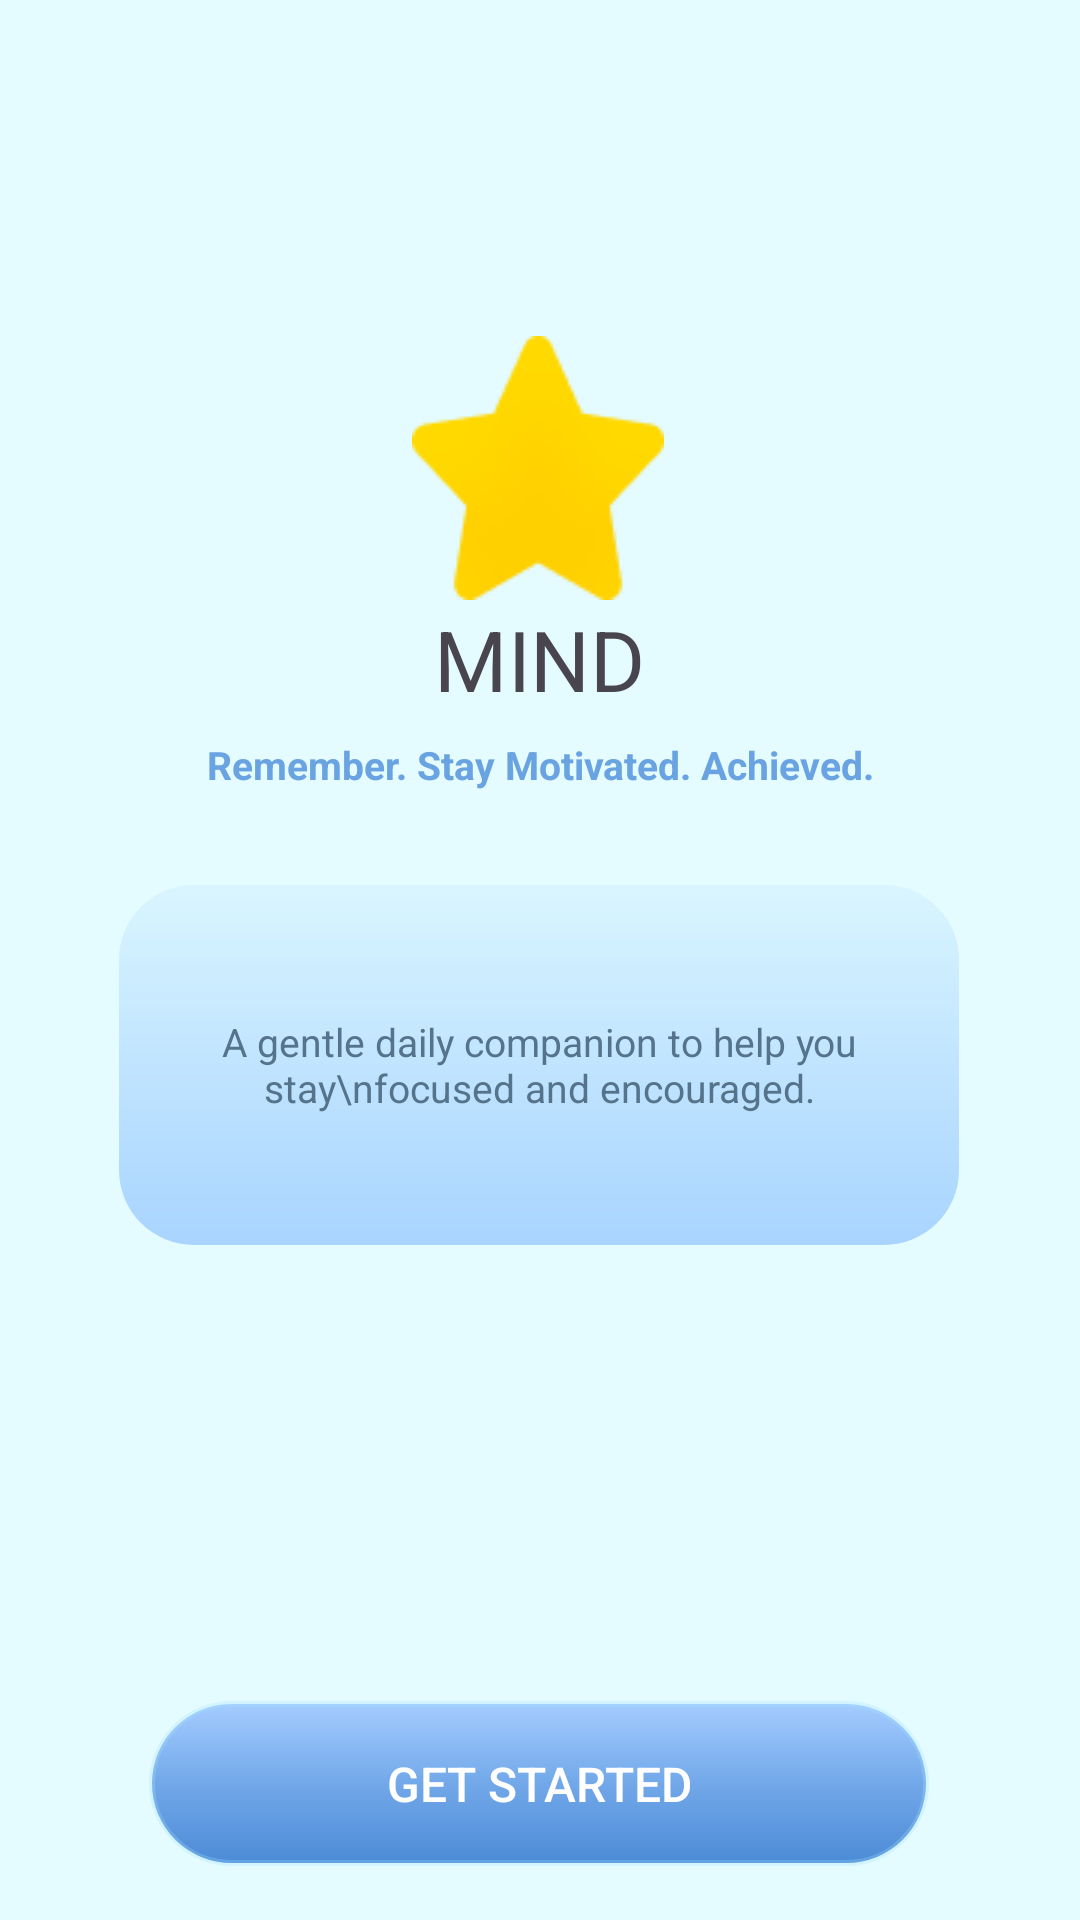

Write the Android layout XML for this screen, with the resource values it uses.
<!-- AndroidManifest.xml: application theme Theme.MemoryAidApp -->
<!-- res/layout/activity_main.xml -->
<?xml version="1.0" encoding="utf-8"?>
<androidx.constraintlayout.widget.ConstraintLayout
    xmlns:android="http://schemas.android.com/apk/res/android"
    xmlns:tools="http://schemas.android.com/tools"
    xmlns:app="http://schemas.android.com/apk/res-auto"
    android:id="@+id/main"
    android:layout_width="match_parent"
    android:layout_height="match_parent"
    android:background="#e4fbff"
    tools:context=".MainActivity">

    <ImageView
        android:id="@+id/imageView2"
        android:layout_width="wrap_content"
        android:layout_height="wrap_content"
        app:layout_constraintBottom_toBottomOf="parent"
        app:layout_constraintEnd_toEndOf="parent"
        app:layout_constraintHorizontal_bias="0.498"
        app:layout_constraintStart_toStartOf="parent"
        app:layout_constraintTop_toTopOf="parent"
        app:layout_constraintVertical_bias="0.203"
        app:srcCompat="@drawable/star" />

    <TextView
        android:id="@+id/MIND"
        android:layout_width="wrap_content"
        android:layout_height="wrap_content"
        android:scaleX="2"
        android:scaleY="2"
        android:text="MIND"
        app:layout_constraintBottom_toBottomOf="parent"
        app:layout_constraintEnd_toEndOf="parent"
        app:layout_constraintStart_toStartOf="parent"
        app:layout_constraintTop_toTopOf="parent"
        app:layout_constraintVertical_bias="0.338" />

    <TextView
        android:id="@+id/textView"
        android:layout_width="wrap_content"
        android:layout_height="wrap_content"
        android:layout_marginVertical="18dp"
        android:text="Remember. Stay Motivated. Achieved."
        android:textColor="#69A3E1"
        android:textSize="13sp"
        android:textStyle="bold"
        app:layout_constraintBottom_toBottomOf="parent"
        app:layout_constraintEnd_toEndOf="parent"
        app:layout_constraintStart_toStartOf="parent"
        app:layout_constraintTop_toTopOf="parent"
        app:layout_constraintVertical_bias="0.389" />

    <LinearLayout
        android:id="@+id/descriptionCard"
        android:layout_width="280dp"
        android:layout_height="120dp"
        android:layout_marginTop="25dp"
        android:background="@drawable/intro_card_bg"
        android:gravity="center"
        android:orientation="vertical"
        android:padding="20dp"
        app:layout_constraintBottom_toBottomOf="parent"
        app:layout_constraintEnd_toEndOf="parent"
        app:layout_constraintHorizontal_bias="0.496"
        app:layout_constraintStart_toStartOf="parent"
        app:layout_constraintTop_toBottomOf="@+id/textView"
        app:layout_constraintVertical_bias="0.027">

        <TextView
            android:id="@+id/descText"
            android:layout_width="wrap_content"
            android:layout_height="wrap_content"
            android:gravity="center"
            android:text="A gentle daily companion to help you stay\nfocused and encouraged."
            android:textColor="#55738A"
            android:textSize="13sp" />
    </LinearLayout>

    <Button
        android:id="@+id/getStartedBtn"
        android:layout_width="260dp"
        android:layout_height="55dp"
        android:layout_marginTop="152dp"
        android:background="@drawable/get_started_button"
        android:text="Get Started"
        android:textColor="#FFFFFF"
        android:textSize="16sp"
        app:layout_constraintEnd_toEndOf="parent"
        app:layout_constraintHorizontal_bias="0.496"
        app:layout_constraintStart_toStartOf="parent"
        app:layout_constraintTop_toBottomOf="@+id/descriptionCard" />


</androidx.constraintlayout.widget.ConstraintLayout>
<!-- resources referenced by this layout -->
<resources>
  <!-- drawable get_started_button (drawable) -->
  <?xml version="1.0" encoding="utf-8"?>
  <shape xmlns:android="http://schemas.android.com/apk/res/android"
      android:shape="rectangle">
  
      <corners android:radius="30dp" />
  
      <stroke
          android:width="2dp"
          android:color="#44A2DFFF" /> 
  
      <gradient
          android:startColor="#A4CCFF"
          android:centerColor="#72A8E9"
          android:endColor="#4C8BD6"
          android:angle="270" />
  
      <padding
          android:left="15dp"
          android:top="10dp"
          android:right="15dp"
          android:bottom="10dp" />
  
  </shape>
  <!-- drawable intro_card_bg (drawable) -->
  <?xml version="1.0" encoding="utf-8"?>
  <shape xmlns:android="http://schemas.android.com/apk/res/android" android:shape="rectangle">
      <corners android:radius="25dp"/>
      <gradient
          android:startColor="#D9F5FF"
          android:endColor="#A8D4FF"
          android:angle="270"/>
      <padding
          android:left="10dp"
          android:top="10dp"
          android:right="10dp"
          android:bottom="10dp"/>
  </shape>
  <!-- drawable star: png bitmap (drawable, 2960 bytes) -->
  <style name="Theme.MemoryAidApp" parent="Base.Theme.MemoryAidApp" />
  <style name="Base.Theme.MemoryAidApp" parent="Theme.Material3.DayNight.NoActionBar">
          
          
      </style>
</resources>
